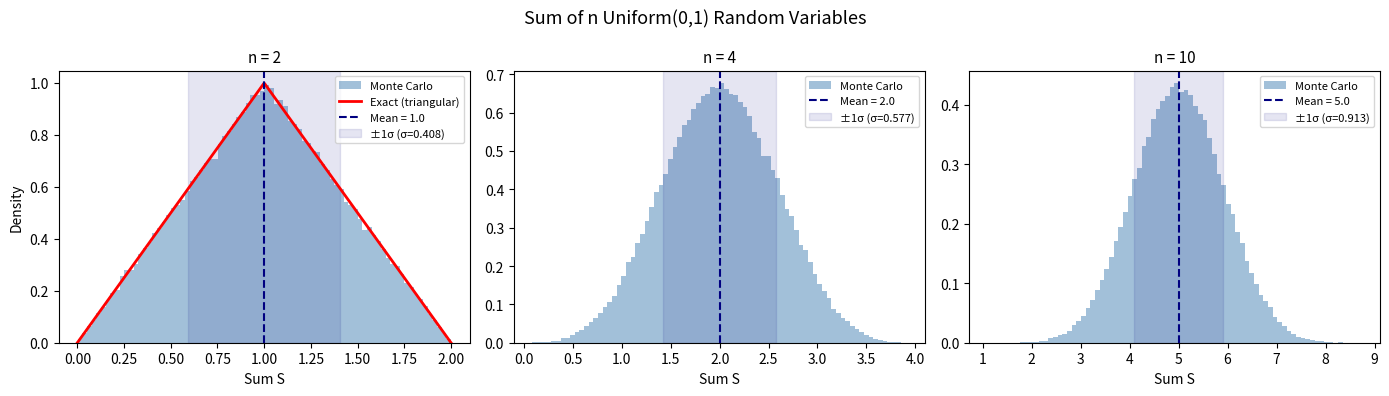

Write the Python code that produced this figure.
import numpy as np
import matplotlib.pyplot as plt
from scipy.stats import uniform

# ─────────────────────────────────────────────────────────────────────────────
# 1. Analytical triangular PDF for sum of two Uniform(0,1) variables
# ─────────────────────────────────────────────────────────────────────────────

def triangular_pdf(s: np.ndarray) -> np.ndarray:
    """
    Exact PDF of S = X1 + X2 where X1, X2 ~ Uniform(0, 1) i.i.d.
    This is the result of the convolution f_{X1} * f_{X2}.
    Support: [0, 2], peak at s = 1.
    """
    pdf = np.zeros_like(s, dtype=float)
    # Case 1: rising ramp
    mask1 = (s >= 0) & (s <= 1)
    pdf[mask1] = s[mask1]
    # Case 2: falling ramp
    mask2 = (s > 1) & (s <= 2)
    pdf[mask2] = 2.0 - s[mask2]
    return pdf


# ─────────────────────────────────────────────────────────────────────────────
# 2. Monte Carlo verification
# ─────────────────────────────────────────────────────────────────────────────

def simulate_uniform_sum(n_vars: int, n_samples: int = 100_000,
                         seed: int = 42) -> np.ndarray:
    """
    Simulate the sum S = X_1 + ... + X_n where each X_i ~ Uniform(0, 1).
    Returns an array of n_samples realizations of S.
    """
    rng = np.random.default_rng(seed)
    samples = rng.uniform(0, 1, size=(n_samples, n_vars))
    return samples.sum(axis=1)


# ─────────────────────────────────────────────────────────────────────────────
# 3. Plot: analytical vs Monte Carlo
# ─────────────────────────────────────────────────────────────────────────────

fig, axes = plt.subplots(1, 3, figsize=(14, 4))
fig.suptitle("Sum of n Uniform(0,1) Random Variables", fontsize=13)

for ax, n in zip(axes, [2, 4, 10]):
    samples = simulate_uniform_sum(n_vars=n, n_samples=200_000)

    # Histogram (density=True normalises to a PDF)
    ax.hist(samples, bins=80, density=True, alpha=0.5, color='steelblue',
            label='Monte Carlo')

    # Theoretical mean and std (Irwin-Hall distribution)
    theo_mean = n / 2
    theo_std  = np.sqrt(n / 12)

    # For n=2 overlay the exact analytical PDF
    if n == 2:
        s_vals = np.linspace(0, 2, 500)
        ax.plot(s_vals, triangular_pdf(s_vals), 'r-', lw=2,
                label='Exact (triangular)')

    ax.axvline(theo_mean, color='navy', linestyle='--', lw=1.5,
               label=f'Mean = {theo_mean:.1f}')
    ax.axvspan(theo_mean - theo_std, theo_mean + theo_std,
               alpha=0.1, color='navy', label=f'±1σ (σ={theo_std:.3f})')

    ax.set_title(f'n = {n}', fontsize=11)
    ax.set_xlabel('Sum S')
    ax.set_ylabel('Density' if n == 2 else '')
    ax.legend(fontsize=8)

plt.tight_layout()
plt.savefig('uniform_sum_distributions.png', dpi=150, bbox_inches='tight')
plt.show()
